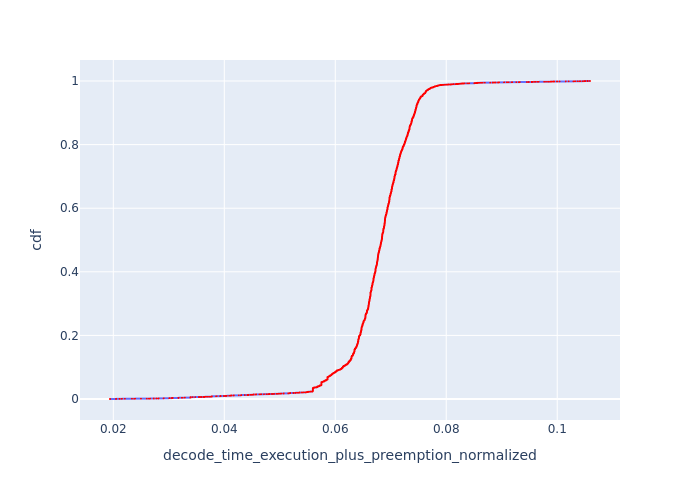

Data behind this chart, as committed beside it:
, Request Id, decode_time_execution_plus_preemption_no…, cdf
13930, 13911, 0.0194, 7.177205196296562e-05
13931, 13921, 0.0194, 0.0001435
13932, 13925, 0.0194, 0.0002153
13927, 13886, 0.0205, 0.0002871
13928, 13896, 0.0205, 0.0003589
13929, 13900, 0.0205, 0.0004306
13925, 13876, 0.02113, 0.0005024
13926, 13880, 0.02113, 0.0005742
13921, 13863, 0.02155, 0.0006459
13922, 13865, 0.02155, 0.0007177
13923, 13867, 0.02155, 0.0007895
13920, 13852, 0.02209, 0.0008613
13916, 13836, 0.02336, 0.000933
13915, 13828, 0.02378, 0.001005
13842, 13929, 0.02392, 0.001077
13839, 13903, 0.02498, 0.001148
13913, 13803, 0.02604, 0.00122
13910, 13798, 0.02642, 0.001292
13837, 13877, 0.02663, 0.001364
13834, 13872, 0.02728, 0.001435
13835, 13873, 0.02728, 0.001507
13908, 13775, 0.02729, 0.001579
13909, 13780, 0.02729, 0.001651
13906, 13768, 0.02778, 0.001723
13902, 13748, 0.02815, 0.001794
13903, 13750, 0.02815, 0.001866
13904, 13756, 0.02815, 0.001938
13905, 13760, 0.02815, 0.00201
13894, 13696, 0.02908, 0.002081
13895, 13700, 0.02908, 0.002153
13896, 13715, 0.02908, 0.002225
13897, 13717, 0.02908, 0.002297
13898, 13721, 0.02908, 0.002368
13899, 13731, 0.02908, 0.00244
13900, 13732, 0.02908, 0.002512
13901, 13735, 0.02908, 0.002584
13826, 13831, 0.03007, 0.002656
13827, 13832, 0.03007, 0.002727
13892, 13689, 0.03016, 0.002799
13893, 13694, 0.03016, 0.002871
13886, 13665, 0.03057, 0.002943
13887, 13669, 0.03057, 0.003014
13888, 13672, 0.03057, 0.003086
13889, 13675, 0.03057, 0.003158
13890, 13679, 0.03057, 0.00323
13891, 13687, 0.03057, 0.003302
13825, 13830, 0.03072, 0.003373
13878, 13630, 0.03174, 0.003445
13879, 13638, 0.03174, 0.003517
13880, 13640, 0.03174, 0.003589
13881, 13641, 0.03174, 0.00366
13882, 13645, 0.03174, 0.003732
13883, 13646, 0.03174, 0.003804
13884, 13648, 0.03174, 0.003876
13885, 13650, 0.03174, 0.003947
13823, 13818, 0.03233, 0.004019
13877, 13627, 0.03246, 0.004091
13872, 13615, 0.03286, 0.004163
13873, 13620, 0.03286, 0.004235
13874, 13621, 0.03286, 0.004306
... 13,873 more rows
